Run: headless pygame with SDL's dummy video driver; simulated clock (each Clock.tick advances the game by its frame time, no real sleeping); random seed 0; keys injected as events and as key.get_pressed() state; mouse plan: one left click at the window centre at the start of phase 2, then a move to the lower-right quarter at the start of phase 3.
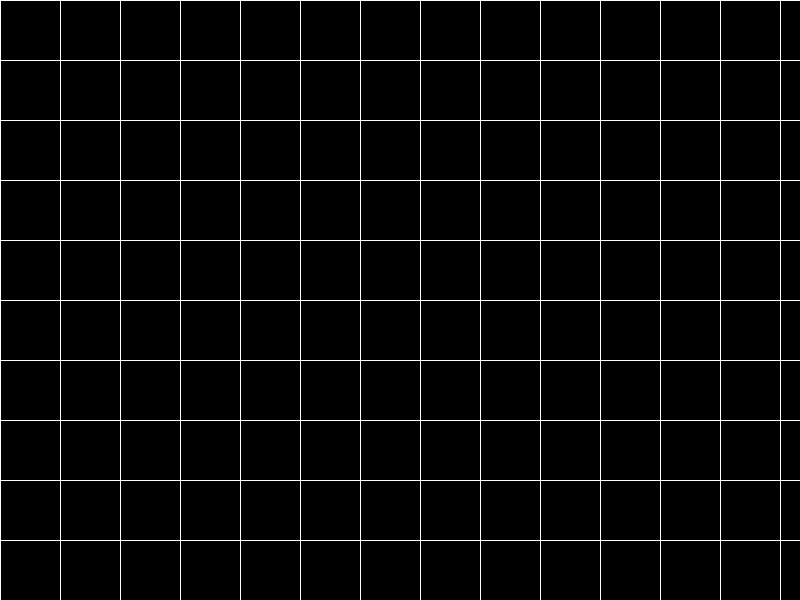
Frame 1 of 4 · flips 1–60 · no input
Frame 2 of 4 · flips 61–180 · clicked the window centre · tapped SPACE, RETURN · held RIGHT (→), D · screen unchanged from frame 1, image omitted
Frame 3 of 4 · flips 181–300 · moved the mouse to the lower-right quarter · held DOWN (↓), S · screen unchanged from frame 2, image omitted
Frame 4 of 4 · flips 301–420 · held LEFT (←), A, UP (↑), W · screen unchanged from frame 3, image omitted

The pygame program that drew these frames:

import pygame

# Dimensiones de la ventana
WIDTH = 800
HEIGHT = 600

# Dimensiones de la cuadrícula
GRID_SIZE = 300
CELL_SIZE = 60

# Colores
BLACK = (0, 0, 0)
WHITE = (255, 255, 255)

def draw_grid():
    pygame.init()
    screen = pygame.display.set_mode((WIDTH, HEIGHT))
    pygame.display.set_caption("Cuadrícula")

    grid = [[0] * GRID_SIZE for _ in range(GRID_SIZE)]  # Matriz para almacenar el estado de la cuadrícula
    drawing = False  # Variable para indicar si se está dibujando una línea

    running = True
    while running:
        for event in pygame.event.get():
            if event.type == pygame.QUIT:
                running = False
            elif event.type == pygame.MOUSEBUTTONDOWN and event.button == 1:
                drawing = True
            elif event.type == pygame.MOUSEBUTTONUP and event.button == 1:
                drawing = False

        screen.fill(BLACK)

        # Dibuja las líneas horizontales
        for y in range(0, HEIGHT, CELL_SIZE):
            pygame.draw.line(screen, WHITE, (0, y), (WIDTH, y))

        # Dibuja las líneas verticales
        for x in range(0, WIDTH, CELL_SIZE):
            pygame.draw.line(screen, WHITE, (x, 0), (x, HEIGHT))

        # Actualiza el estado de la cuadrícula según la posición del ratón
        if drawing:
            mouse_pos = pygame.mouse.get_pos()
            cell_x = mouse_pos[0] // CELL_SIZE
            cell_y = mouse_pos[1] // CELL_SIZE
            if 0 <= cell_x < GRID_SIZE and 0 <= cell_y < GRID_SIZE:
                grid[cell_y][cell_x] = 1

        # Dibuja la línea en la cuadrícula
        for y in range(GRID_SIZE):
            for x in range(GRID_SIZE):
                if grid[y][x] == 1:
                    rect = pygame.Rect(x * CELL_SIZE, y * CELL_SIZE, CELL_SIZE, CELL_SIZE)
                    pygame.draw.rect(screen, (255,0,0), rect, 9)

        pygame.display.flip()

    pygame.quit()

draw_grid()
